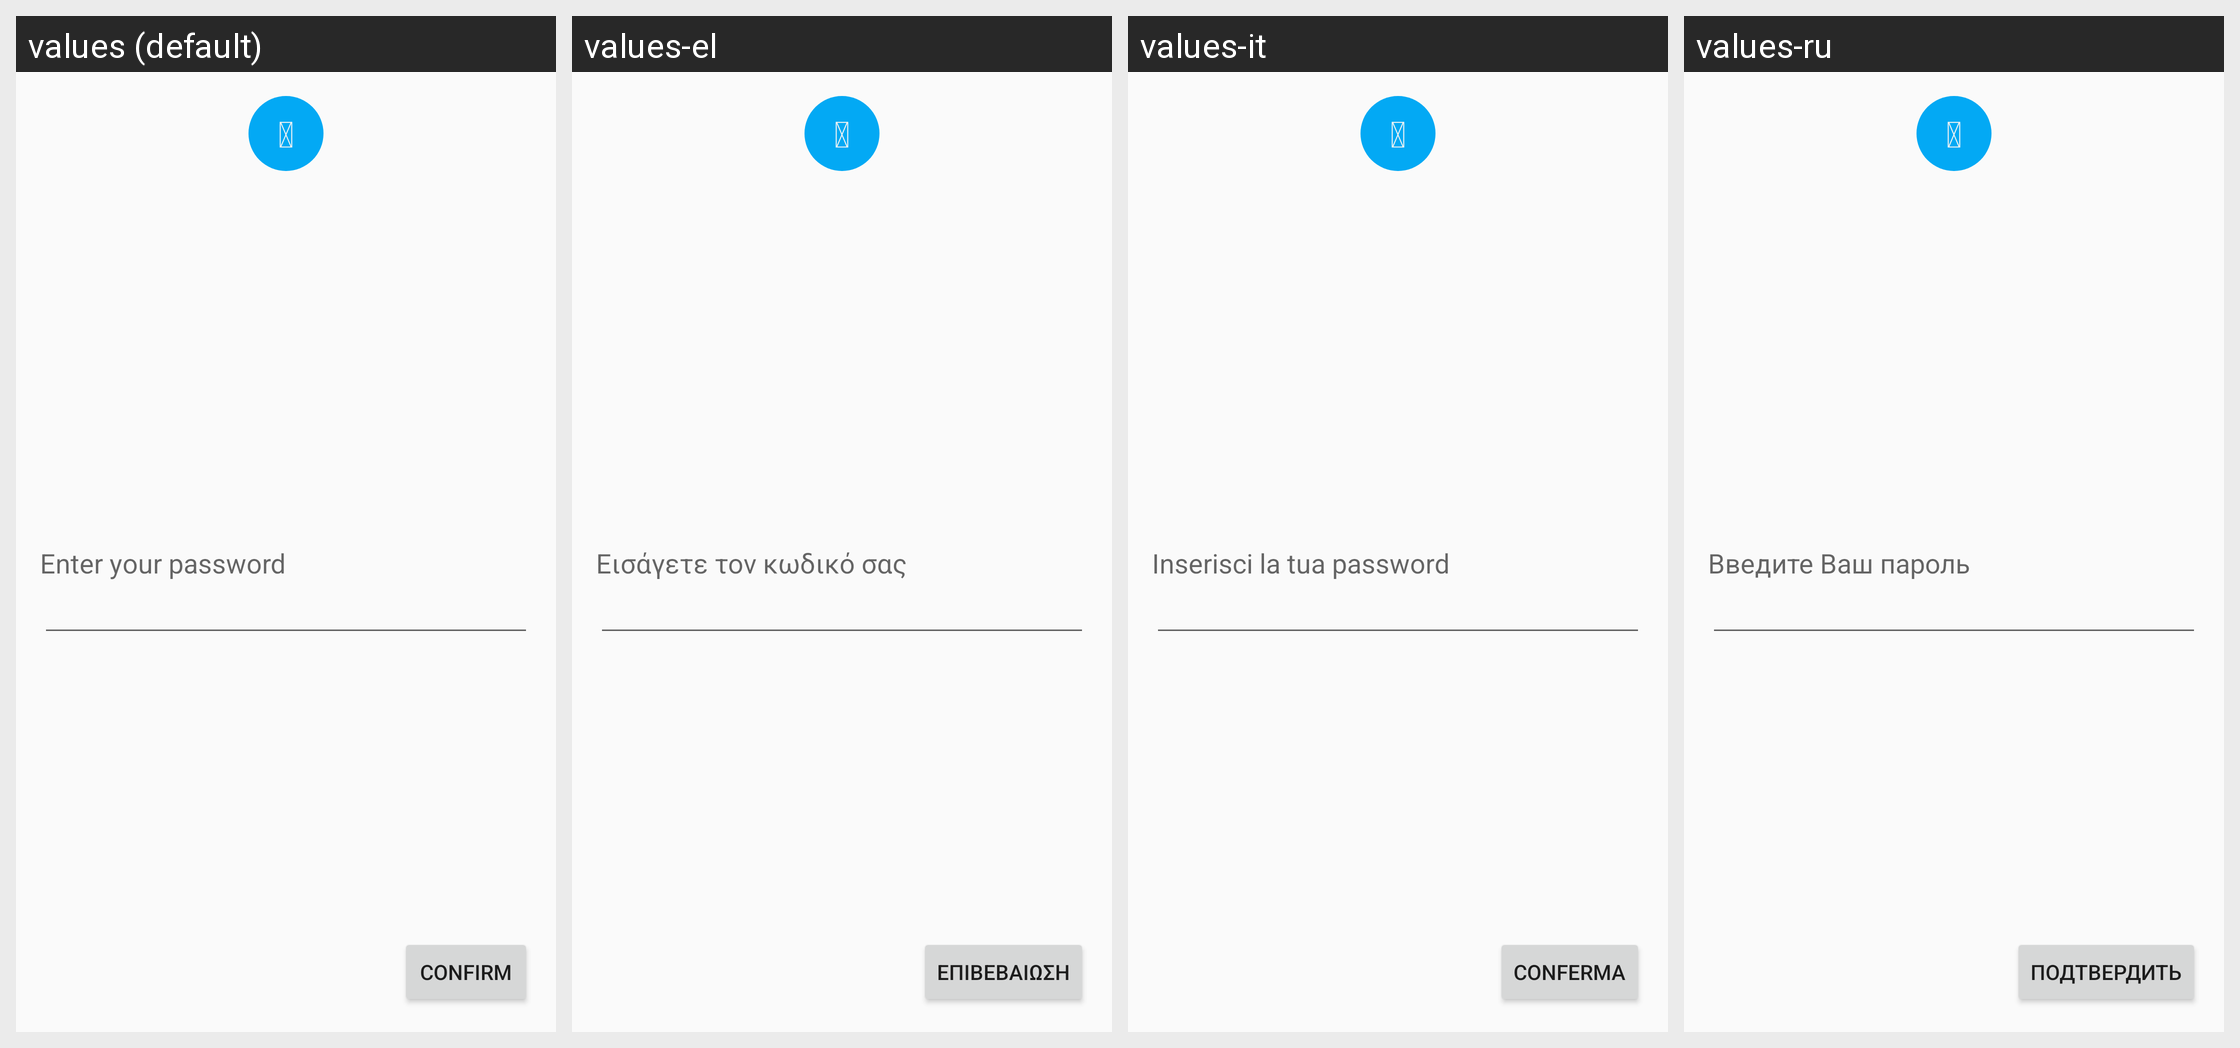

The same Android screen rendered under several of its app's locales, left to right. List the strings drawn on it with the default value and each locale's translation.
Android screen res/layout/fragment_password_confirmation.xml rendered under 4 locales, left to right: values (default), values-el, values-it, values-ru. Device: Nexus 5 (rendered at 1080×1920; each locale shown at half size, 540×960, under a caption strip naming it); theme AppThemeNoTitleBar.
Other locales in the repository, not shown: values-es, values-ja, values-zh.
Strings drawn on this screen, with the default value and each locale's value (text and hints the layout hard-codes, and strings that could not be matched under every locale, appear in the picture but are not listed):

font_icon_key
  values: 
  values-el:   [not translated; the default value is used]
  values-it:   [not translated; the default value is used]
  values-ru:   [not translated; the default value is used]

enter_password
  values: Enter your password
  values-el: Εισάγετε τον κωδικό σας
  values-it: Inserisci la tua password
  values-ru: Введите Ваш пароль

button_confirm
  values: Confirm
  values-el: Επιβεβαίωση
  values-it: Conferma
  values-ru: Подтвердить
